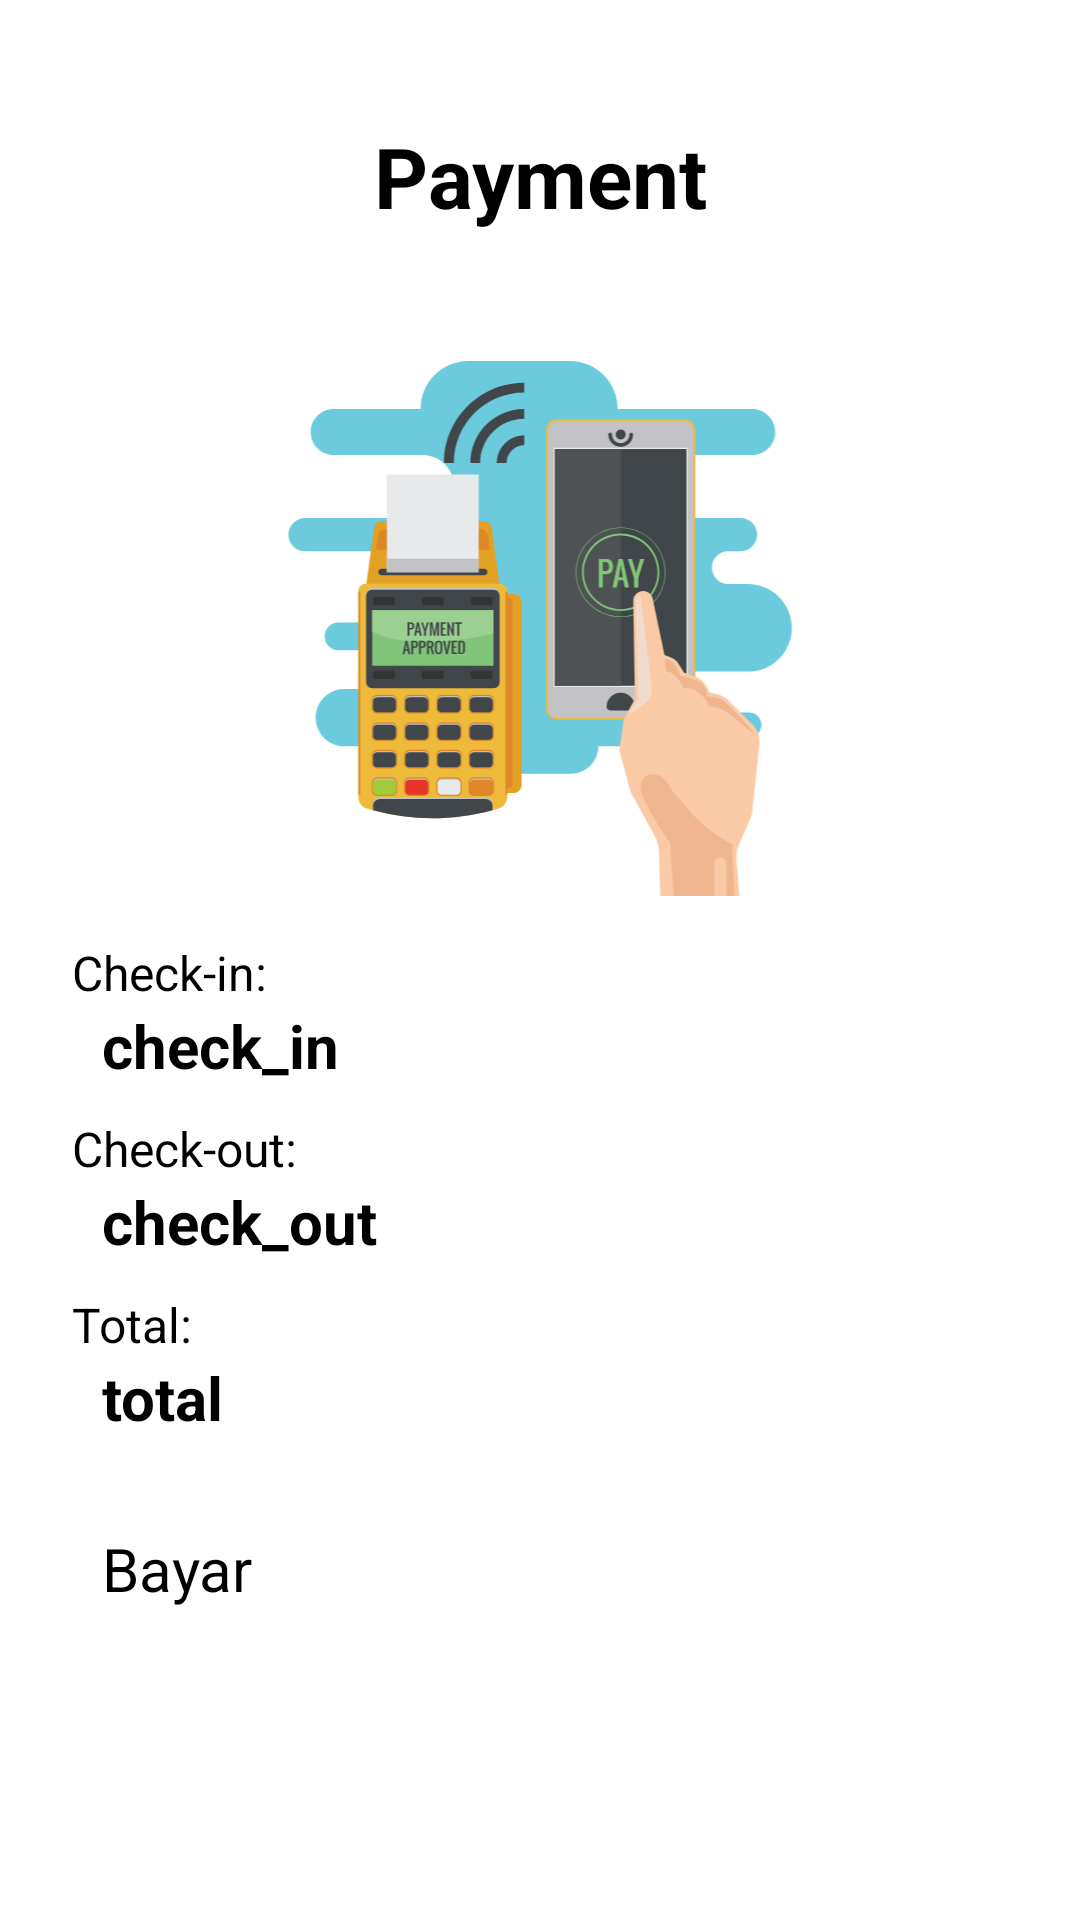

Reconstruct the res/layout file that produces this screen, plus the resources it refers to.
<!-- AndroidManifest.xml: application theme Theme.ProjectUas -->
<!-- res/layout/activity_transaksi.xml -->
<?xml version="1.0" encoding="utf-8"?>
<LinearLayout xmlns:android="http://schemas.android.com/apk/res/android"
    xmlns:app="http://schemas.android.com/apk/res-auto"
    xmlns:tools="http://schemas.android.com/tools"
    android:layout_width="match_parent"
    android:layout_height="match_parent"
    android:orientation="vertical"
    android:gravity="center_horizontal"
    android:padding="24dp"
    tools:context=".transaksi">

    <TextView
        android:layout_width="match_parent"
        android:layout_height="wrap_content"
        android:gravity="center"
        android:padding="16dp"
        android:text="Payment"
        android:textSize="28sp"
        android:textStyle="bold" />

    <ImageView
        android:layout_width="match_parent"
        android:layout_height="200dp"
        android:layout_marginBottom="10dp"
        android:layout_marginTop="10dp"
        android:adjustViewBounds="true"
        android:src="@drawable/ic_payment" />

    <LinearLayout
        android:layout_width="match_parent"
        android:layout_height="wrap_content"
        android:orientation="vertical">

        <TextView
            android:layout_width="wrap_content"
            android:layout_height="wrap_content"
            android:textSize="16sp"
            android:text="Check-in: " />

        <TextView
            android:layout_width="wrap_content"
            android:layout_height="wrap_content"
            android:textSize="20sp"
            android:layout_marginStart="10dp"
            android:layout_marginBottom="10dp"
            android:textStyle="bold"
            android:text="check_in"
            android:id="@+id/check_in"/>

        <TextView
            android:layout_width="wrap_content"
            android:layout_height="wrap_content"
            android:textSize="16sp"
            android:text="Check-out: " />

        <TextView
            android:layout_width="wrap_content"
            android:layout_height="wrap_content"
            android:textSize="20sp"
            android:layout_marginStart="10dp"
            android:layout_marginBottom="10dp"
            android:textStyle="bold"
            android:text="check_out"
            android:id="@+id/check_out"/>

        <TextView
            android:layout_width="wrap_content"
            android:layout_height="wrap_content"
            android:textSize="16sp"
            android:text="Total: " />

        <TextView
            android:layout_width="wrap_content"
            android:layout_height="wrap_content"
            android:textSize="20sp"
            android:layout_marginStart="10dp"
            android:layout_marginBottom="10dp"
            android:text="total"
            android:textStyle="bold"
            android:id="@+id/total"/>
    </LinearLayout>

    <Button
        android:id="@+id/bayar"
        android:layout_width="match_parent"
        android:layout_height="wrap_content"
        android:textSize="20dp"
        android:layout_marginTop="10dp"
        android:padding="10dp"
        android:text="Bayar" />

</LinearLayout>
<!-- resources referenced by this layout -->
<resources>
  <!-- drawable ic_payment: vector/xml drawable (drawable, 24501 chars, omitted) -->
</resources>
